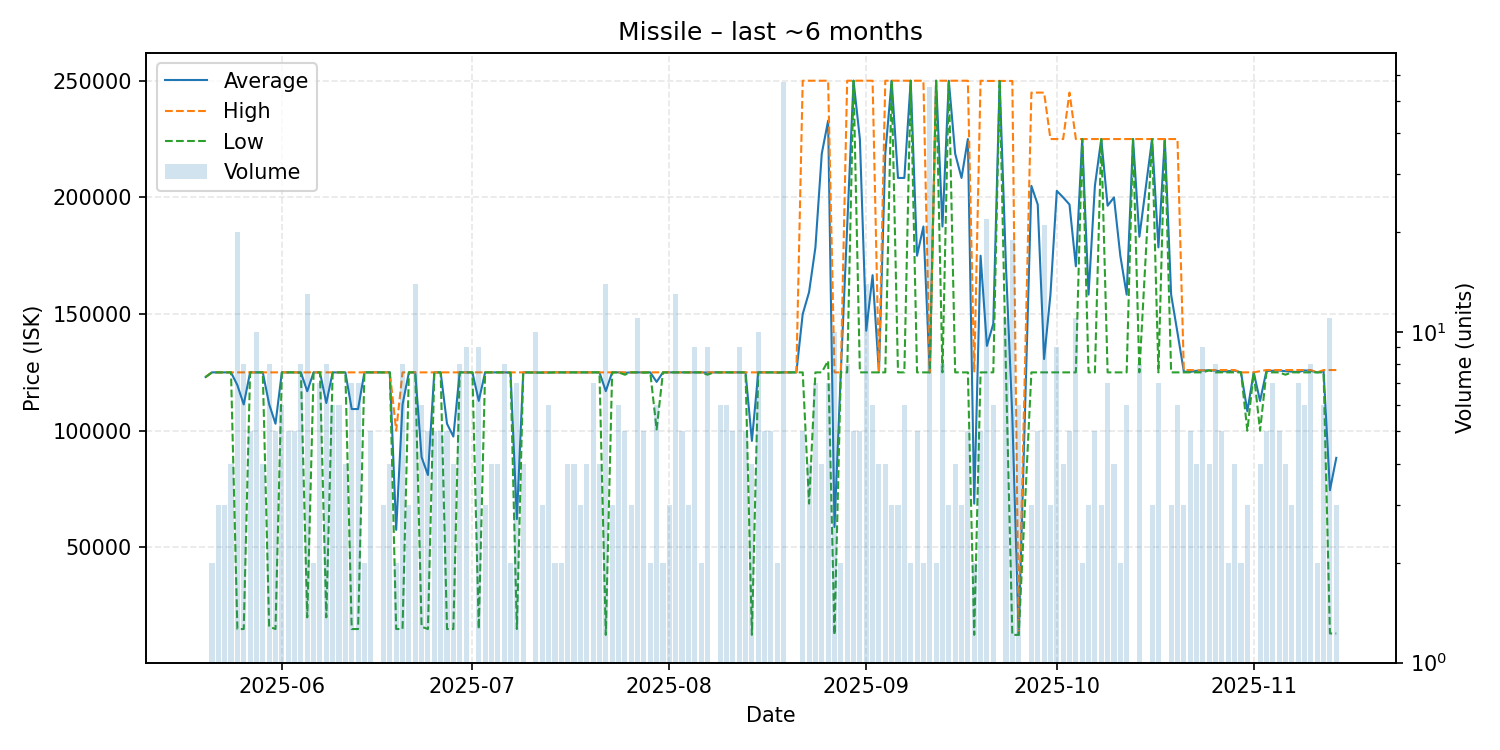

The table this chart was drawn from, first rows:
date, average, highest, lowest, order_count, volume
2025-05-20, 123000, 123000, 123000, 1, 1
2025-05-21, 125000, 125000, 125000, 2, 2
2025-05-22, 125000, 125000, 125000, 3, 3
2025-05-23, 125000, 125000, 125000, 3, 3
2025-05-24, 125000, 125000, 125000, 4, 4
2025-05-25, 119500, 125000, 15000, 10, 20
2025-05-26, 111250, 125000, 15000, 8, 8
2025-05-27, 125000, 125000, 125000, 5, 5
2025-05-28, 125000, 125000, 125000, 10, 10
2025-05-29, 125000, 125000, 125000, 4, 4
2025-05-30, 111375, 125000, 16000, 8, 8
2025-05-31, 103000, 125000, 15000, 5, 5
2025-06-01, 125000, 125000, 125000, 6, 6
2025-06-02, 125000, 125000, 125000, 5, 5
2025-06-03, 125000, 125000, 125000, 5, 5
2025-06-04, 124950, 125000, 124900, 8, 8
2025-06-05, 116923, 125000, 20000, 13, 13
2025-06-06, 125000, 125000, 125000, 2, 2
2025-06-07, 125000, 125000, 125000, 6, 7
2025-06-08, 111875, 125000, 20000, 7, 8
2025-06-09, 124983, 125000, 124900, 6, 6
2025-06-10, 125000, 125000, 125000, 5, 6
2025-06-11, 125000, 125000, 125000, 4, 4
2025-06-12, 109286, 125000, 15000, 7, 7
2025-06-13, 109286, 125000, 15000, 7, 7
2025-06-14, 125000, 125000, 125000, 2, 2
2025-06-15, 125000, 125000, 125000, 5, 5
2025-06-16, 125000, 125000, 125000, 1, 1
2025-06-17, 125000, 125000, 125000, 3, 3
2025-06-18, 125000, 125000, 125000, 4, 4
2025-06-19, 57505, 100000, 15010, 2, 2
2025-06-20, 111225, 125000, 15000, 8, 8
2025-06-21, 125000, 125000, 125000, 3, 3
2025-06-22, 125000, 125000, 125000, 5, 14
2025-06-23, 88667, 125000, 16000, 5, 6
2025-06-24, 81000, 125000, 15000, 4, 5
2025-06-25, 125000, 125000, 125000, 5, 5
2025-06-26, 125000, 125000, 125000, 5, 5
2025-06-27, 103000, 125000, 15000, 5, 5
2025-06-28, 97500, 125000, 15000, 4, 4
2025-06-29, 125000, 125000, 125000, 7, 8
2025-06-30, 125000, 125000, 125000, 6, 9
2025-07-01, 125000, 125000, 125000, 1, 1
2025-07-02, 112778, 125000, 15000, 9, 9
2025-07-03, 125000, 125000, 125000, 3, 3
2025-07-04, 125000, 125000, 125000, 4, 4
2025-07-05, 125000, 125000, 125000, 4, 4
2025-07-06, 125000, 125000, 125000, 7, 8
2025-07-07, 124950, 125000, 124900, 2, 2
2025-07-08, 62144, 125000, 15000, 5, 7
2025-07-09, 125000, 125000, 125000, 4, 4
2025-07-11, 124940, 125000, 124900, 10, 10
2025-07-12, 124933, 125000, 124900, 3, 3
2025-07-13, 124983, 125000, 124900, 6, 6
2025-07-14, 125000, 125000, 125000, 2, 2
2025-07-15, 125000, 125000, 125000, 2, 2
2025-07-16, 125000, 125000, 125000, 4, 4
2025-07-17, 125000, 125000, 125000, 4, 4
2025-07-18, 125000, 125000, 125000, 3, 3
2025-07-19, 125000, 125000, 125000, 4, 4
... 115 more rows
